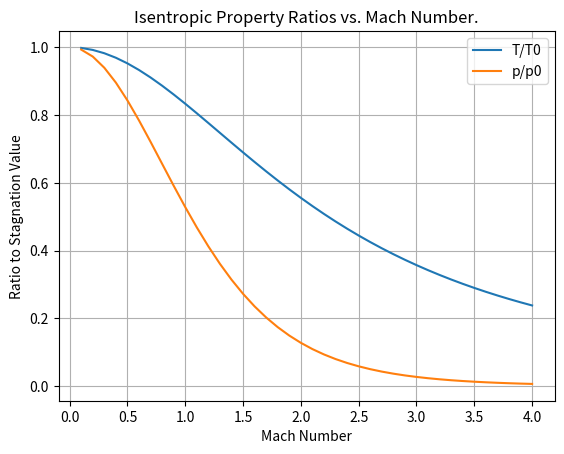

Here is the Python script that generated this plot: (Note: this script raises an exception after producing the figure.)
import numpy as np
import matplotlib.pyplot as plt
from scipy.optimize import brentq


# T/T0 for isentropic flow, M=mach number, gamma = specific heat ratio
def T_ratio(M, gamma = 1.4):
    Tratio = ((1 + ((gamma - 1) / 2) * M**2)**-1)
    return Tratio

# p/p0 for isentropic flow M = mach number, gamma = specific heat ratio
def P_ratio(M, gamma = 1.4):
    Pratio = ((1 + ((gamma - 1) / 2) * M**2)**(-gamma / (gamma-1)))
    return Pratio




def area_ratio(M_area, gamma = 1.4):
    Aratio =(1/M_area) * ((2/(gamma + 1)) * (1 + ((gamma - 1) / 2) * M_area**2)) ** ((gamma+1)/(2 * (gamma-1)))
    return Aratio


def mach_from_area(AR, supersonic = True, gamma=1.4):
    if AR<1:
        raise ValueError("AR must be at least 1")
    if AR == 1:
        return(1.0)
    if supersonic: 
        low, high = 1.0001, 50
    else: low, high = 0.0001, 0.9999
    def f(M):
        return area_ratio(M, gamma) - AR
    return brentq(f, low, high)

if __name__ == "__main__":
    M = np.linspace(0.1, 4, num=40, endpoint=True)
    Tresult = T_ratio(M)
    result = P_ratio(M)
    M_area = np.linspace(0.2, 4, 40, endpoint=True)
    Aresult = area_ratio(M_area)
    print(mach_from_area(1.0))
    plt.title("Isentropic Property Ratios vs. Mach Number.")
    plt.plot(M, Tresult, label="T/T0")
    plt.xlabel("Mach Number")
    plt.ylabel("Ratio to Stagnation Value")
    plt.grid(True) 
    plt.plot(M, result, label="p/p0")
    plt.legend()
    plt.savefig("plots/ratios.png")

    plt.figure()
    plt.title("Area Ratio")
    plt.plot(M_area, Aresult)
    plt.xlabel("Mach Number")
    plt.ylabel("Area Ratio")
    plt.grid(True)
    plt.ylim(0, 6)
    plt.axvline(1, linestyle="--")
    plt.savefig("plots/area_ratio.png")
    plt.show()
